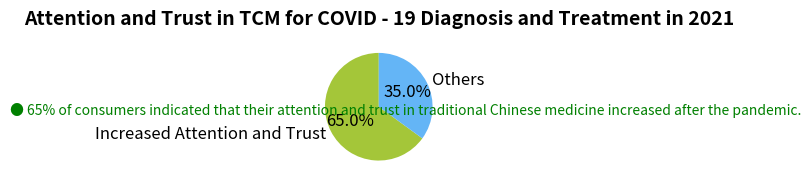

The matplotlib source for this figure:
import matplotlib.pyplot as plt

# Categories
labels = ["Increased Attention and Trust", "Others"]
# Proportion of each category (%), approximate data is acceptable
sizes = [65.0, 35.0]
# Colors of each part of the pie chart, try to be close to the original image
colors = ["#A4C639", "#64B5F6"]

# Create a canvas and a sub - plot
fig, ax = plt.subplots(figsize=(6, 6))

# Draw a pie chart
wedges, texts, autotexts = ax.pie(
    sizes, labels=labels, autopct='%1.1f%%', 
    startangle=90, colors=colors, 
    textprops={'color': 'black'}
)

# Beautify the annotation text (adjust the size, etc.)
for text in texts + autotexts:
    text.set_fontsize(12)

# Add the bottom explanatory text
ax.text(0.5, -0.2, "● 65% of consumers indicated that their attention and trust in traditional Chinese medicine increased after the pandemic.", 
        ha='center', va='bottom', fontsize=10, color='green')

# Set the title
ax.set_title("Attention and Trust in TCM for COVID - 19 Diagnosis and Treatment in 2021", fontsize=14, fontweight="bold", y=1.05)

plt.tight_layout()  # Automatically adjust the layout
plt.show()
